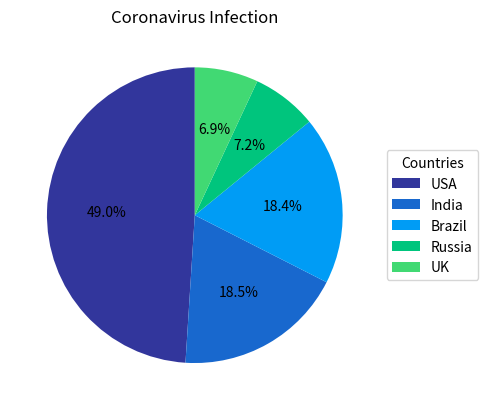

This chart was generated by the following Python code:
# a frequency dictionary
my_dict = {}
Total_Cases = {'USA' :29862124, 'India' :11285561, 'Brazil' :11205972, 'Russia' :4360823, 'UK' :4234924}

# a pie chart from the frequency table
# TIP: try the 'pyplot.pie' function in matplotlib

# use figure
import matplotlib.pyplot as plt
import numpy as np
# dict to list
labels=list(Total_Cases.keys())
sizes=list(Total_Cases.values())

cmap = plt.get_cmap("terrain")
colors = cmap([1, 20, 40, 60, 80])

fig, ax = plt.subplots()
ax.pie(sizes, autopct='%1.1f%%', shadow=False, startangle=90,colors=colors)
# legend
for ax in [ax]:
    ax.legend(labels,
            title="Countries",
            loc="center left",
            bbox_to_anchor=(1,0,0.5,1))
# set_title
    ax.set_title("Coronavirus Infection")

plt.show()
